Photos from the image-classification dataset "LeafDisease" in the GitHub repository ArticleCodeHub/DeepEMPR. Its 5 classes are: brown leaf spot, cercospora leaf spot, healthy leaf, leaf miner damage, rust disease.

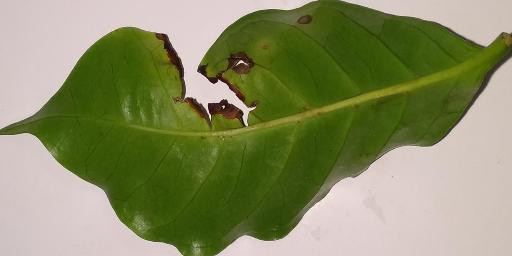
Label: brown leaf spot

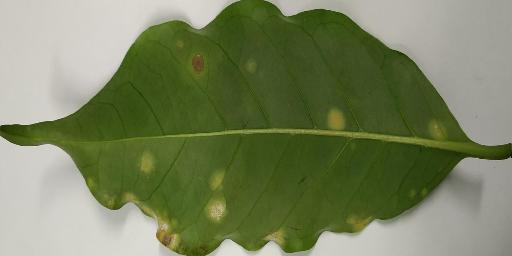
Label: rust disease

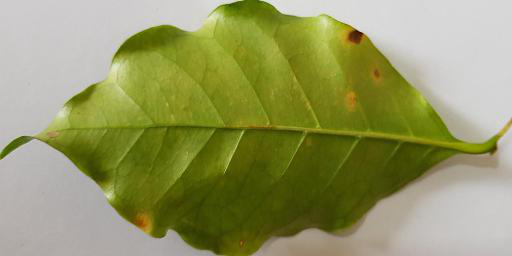
Label: rust disease

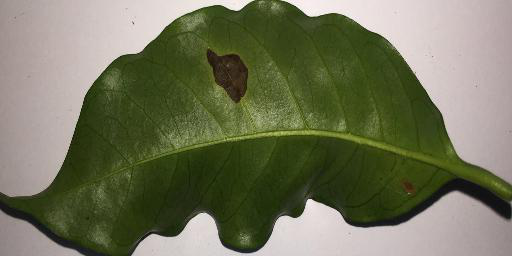
Label: leaf miner damage

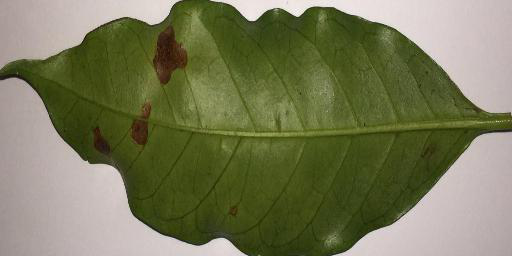
Label: leaf miner damage

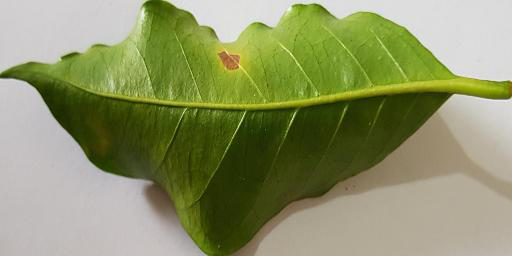
Label: cercospora leaf spot
